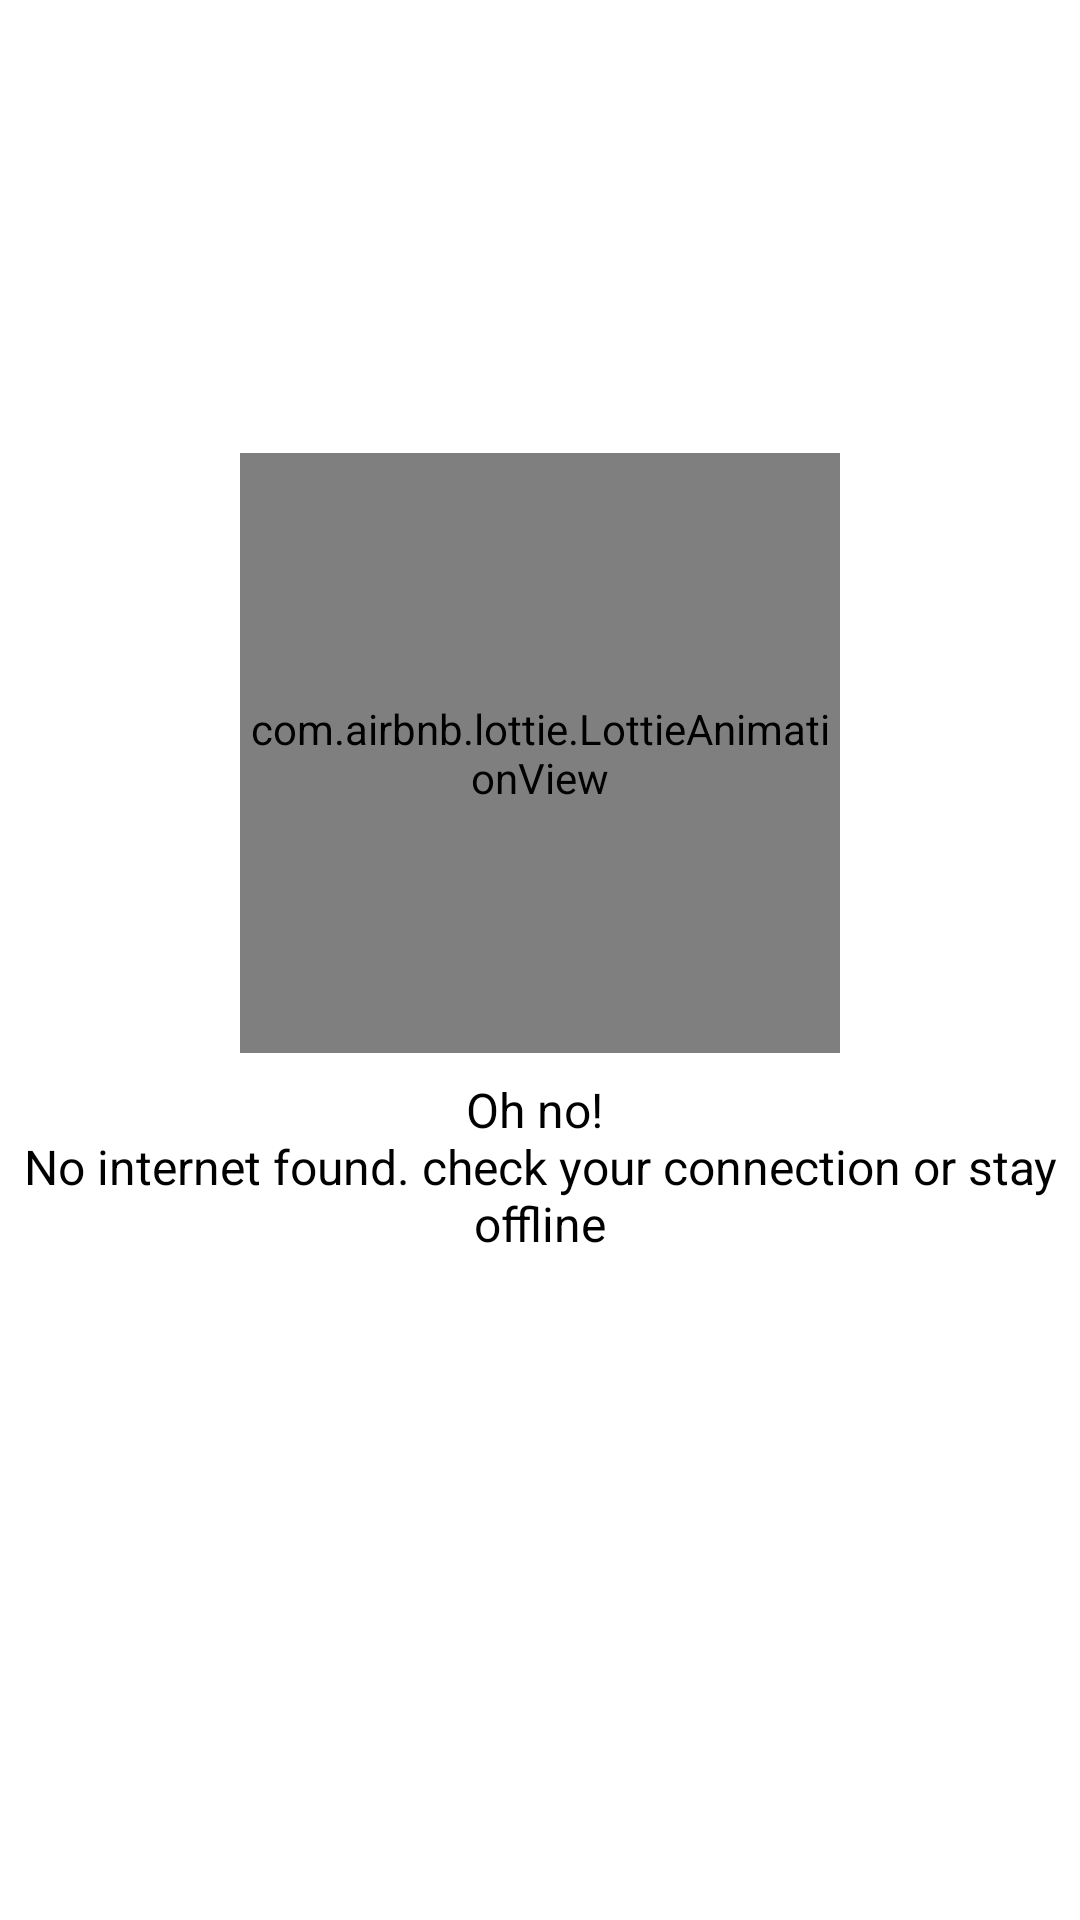

The Android layout XML behind this screen, and the referenced resources:
<!-- AndroidManifest.xml: application theme Theme.AppCompat.Light.NoActionBar -->
<!-- res/layout/dialog_message.xml -->
<?xml version="1.0" encoding="utf-8"?>
<LinearLayout xmlns:android="http://schemas.android.com/apk/res/android"
    xmlns:app="http://schemas.android.com/apk/res-auto"
    android:layout_width="match_parent"
    android:layout_height="wrap_content"
    android:layout_gravity="center|top"
    android:gravity="center"
    android:background="@color/white"
    android:orientation="vertical">

    <com.airbnb.lottie.LottieAnimationView
        android:id="@+id/animationView"
        android:layout_width="200dp"
        android:layout_height="200dp"
        android:layout_marginTop="10dp"
        app:lottie_autoPlay="true"
        app:lottie_loop="true"
        app:lottie_rawRes="@raw/no_mobile_internet" />

    <TextView
        android:id="@+id/message"
        android:layout_width="wrap_content"
        android:layout_height="wrap_content"
        android:layout_marginTop="@dimen/margin_8dp"
        android:gravity="center"
        android:text="@string/no_internet_connection"
        android:textColor="@color/black"
        android:textSize="@dimen/tx_medium" />

    <androidx.constraintlayout.widget.ConstraintLayout
        android:layout_width="match_parent"
        android:layout_height="wrap_content">

        <Button
            android:id="@+id/stay_offline"
            android:layout_width="0dp"
            android:layout_height="wrap_content"
            android:layout_marginHorizontal="@dimen/medium_margin"
            android:layout_marginVertical="@dimen/medium_margin"
            android:layout_marginStart="2dp"
            android:layout_marginEnd="@dimen/margin_8dp"
            android:background="@drawable/rounded_corner_orange_solid"
            android:text="@string/stay_offline"
            android:textAllCaps="false"
            android:textColor="@color/white"
            android:textSize="@dimen/tx_medium"
            app:layout_constraintBottom_toBottomOf="parent"
            app:layout_constraintEnd_toEndOf="parent"
            app:layout_constraintHorizontal_bias="0.5"
            app:layout_constraintStart_toEndOf="@+id/retry"
            app:layout_constraintTop_toTopOf="parent" />

        <Button
            android:id="@+id/retry"
            android:layout_width="0dp"
            android:layout_height="wrap_content"
            android:layout_marginStart="@dimen/margin_8dp"
            android:layout_marginEnd="2dp"
            android:background="@drawable/rounded_corner_orange_solid"
            android:text="@string/retry"
            android:textAllCaps="false"
            android:textColor="@color/white"
            android:textSize="@dimen/tx_medium"
            app:layout_constraintBottom_toBottomOf="parent"
            app:layout_constraintEnd_toStartOf="@+id/stay_offline"
            app:layout_constraintHorizontal_bias="0.5"
            app:layout_constraintStart_toStartOf="parent"
            app:layout_constraintTop_toTopOf="parent" />

    </androidx.constraintlayout.widget.ConstraintLayout>


</LinearLayout>
<!-- resources referenced by this layout -->
<resources>
  <color name="black">#FF000000</color>
  <color name="white">#FFFFFFFF</color>
  <dimen name="margin_8dp">8dp</dimen>
  <dimen name="medium_margin">16dp</dimen>
  <dimen name="tx_medium">16sp</dimen>
  <string name="no_internet_connection">Oh no! \nNo internet found. check your connection or stay offline</string>
  <string name="retry">Retry</string>
  <string name="stay_offline">Stay offline</string>
</resources>
